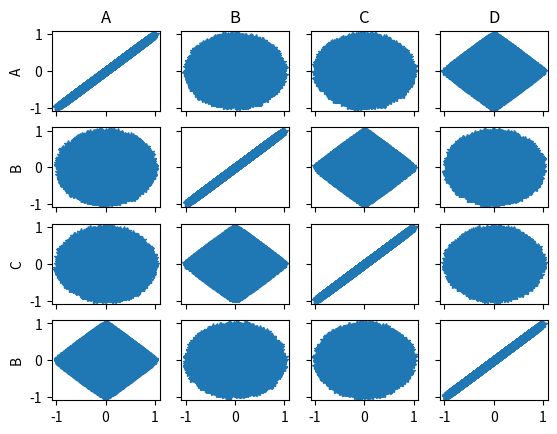

Python code for this plot:
# -*- coding: utf-8 -*-
"""
Created on Fri Feb  1 17:19:15 2019

@author: root
"""

import numpy as np
import matplotlib.pyplot as plt

# Matrix is of the form:
# a b
# c d

NUM_SAMPLES = 10000

A = []
B = []
C = []
D = []

for i in range(NUM_SAMPLES):
    # pick a random matrix
    M = np.random.randn(2, 2)
    
    # make sure |s1| + |s2| <= 1
    M = M/np.linalg.norm(np.linalg.svd(M)[1],ord=1)
    
    A.append(M[0,0])
    B.append(M[0,1])
    C.append(M[1,0])
    D.append(M[1,1])

#plt.plot(A, C, '*')

      # A     B     C     D
fig, ((ax11, ax12, ax13, ax14),
      (ax21, ax22, ax23, ax24),
      (ax31, ax32, ax33, ax34),
      (ax41, ax42, ax43, ax44)) = plt.subplots(4, 4, sharex='col', sharey='row')

# First row
ax11.plot(A, A, '*')
ax11.set_title("A")
ax11.set_ylabel("A")

ax12.plot(A, B, '*')
ax12.set_title("B")

ax13.plot(A, C, '*')
ax13.set_title("C")

ax14.plot(A, D, '*')
ax14.set_title("D")

# Second row
ax21.plot(B, A, '*')
ax21.set_ylabel("B")
ax22.plot(B, B, '*')
ax23.plot(B, C, '*')
ax24.plot(B, D, '*')

# Third row
ax31.plot(C, A, '*')
ax31.set_ylabel("C")
ax32.plot(C, B, '*')
ax33.plot(C, C, '*')
ax34.plot(C, D, '*')

# Fourth row
ax41.plot(D, A, '*')
ax41.set_ylabel("B")
ax42.plot(D, B, '*')
ax43.plot(D, C, '*')
ax44.plot(D, D, '*')